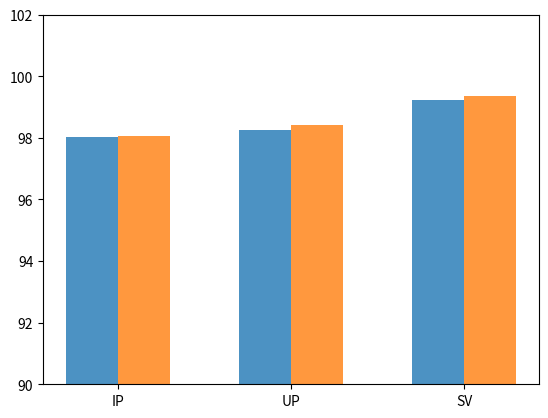

Reproduce this figure in Python. (Note: this script raises an exception after producing the figure.)
# -*- coding:utf-8 -*-
import matplotlib
import matplotlib.pyplot as plt
import numpy as np
# matplotlib.rcParams['font.sans-serif'] = ['SimHei']  # 用黑体显示中文

axes = plt.gca()
axes.set_ylim([90, 102])

# 构建数据
width = 0.3
x = np.arange(3) + 1 + width
mode = "OA"
# if mode is "OA":
#          # None   SE    SPA
#     y = [95.75, 96.36, 96.51]
#     y2 = [94.73, 94.78, 96.48]
#     y3 = [95.21, 95.37, 97.18]
# elif mode is "AA":
#     y = [88.19, 91.30, 93.30]
#     y2 = [91.36, 91.17, 94.25]
#     y3 = [97.33, 97.50, 98.44]
# else:
#     y = [95.16, 95.85, 96.02]
#     y2 = [93.01, 93.07, 95.34]
#     y3 = [94.70, 94.85, 96.87]

y = [98.04, 98.26, 99.23]
y2 = [98.06, 98.43, 99.36]
# y3 = [99.23, 99.36]

# 绘图
plt.bar(x=x - width/2, height=y, width=width, label='LRN', alpha=0.8)
plt.bar(x=x + width/2, height=y2, width=width, label='LSRN', alpha=0.8)
# plt.bar(x=x + width, height=y3, width=width, label='SV', alpha=0.8)
font1 = {'family': 'Times New Roman',
         'weight': 'normal',
         'size': 15,
         }
plt.xticks(x, ['IP', 'UP', 'SV'])

# plt.tick_params(labelsize=15)
# labels = ax.get_xticklabels() + ax.get_yticklabels()
# [label.set_fontname('Times New Roman') for label in labels]
# 在柱状图上显示具体数值, ha参数控制水平对齐方式, va控制垂直对齐方式
for x1, yy in zip(x, y):
    plt.text(x1 - width / 2, yy + 0.3, str(yy), ha='center', va='bottom', fontsize=13,
             rotation=0, weight="extra bold", fontdict=font1)
for x1, yy in zip(x, y2):
    plt.text(x1 + width / 2, yy + 0.3, str(yy), ha='center', va='bottom', fontsize=13,
             rotation=0, weight="extra bold", fontdict=font1)
# for x1, yy in zip(x, y3):
#     plt.text(x1 + width, yy + 1, str(yy), ha='center', va='bottom', fontsize=13,
#              rotation=0, weight="extra bold", fontdict=font1)
# plt.grid(axis="y")
# 设置标题
plt.title("")
# 为两条坐标轴设置名称
font2 = {'family' : 'Times New Roman',
'weight' : 'normal',
'size'   : 20,
}
plt.xlabel("Data sets", fontdict = font2)
plt.ylabel("%s %%" % mode, fontdict = font2)
plt.yticks(fontproperties = 'Times New Roman', size = 16)
plt.xticks(fontproperties = 'Times New Roman', size = 16)
# 显示图例
plt.legend(loc=5, prop=font1)
plt.savefig('./pic/消融.png', dpi=300, bbox_inches = 'tight')
plt.show()
